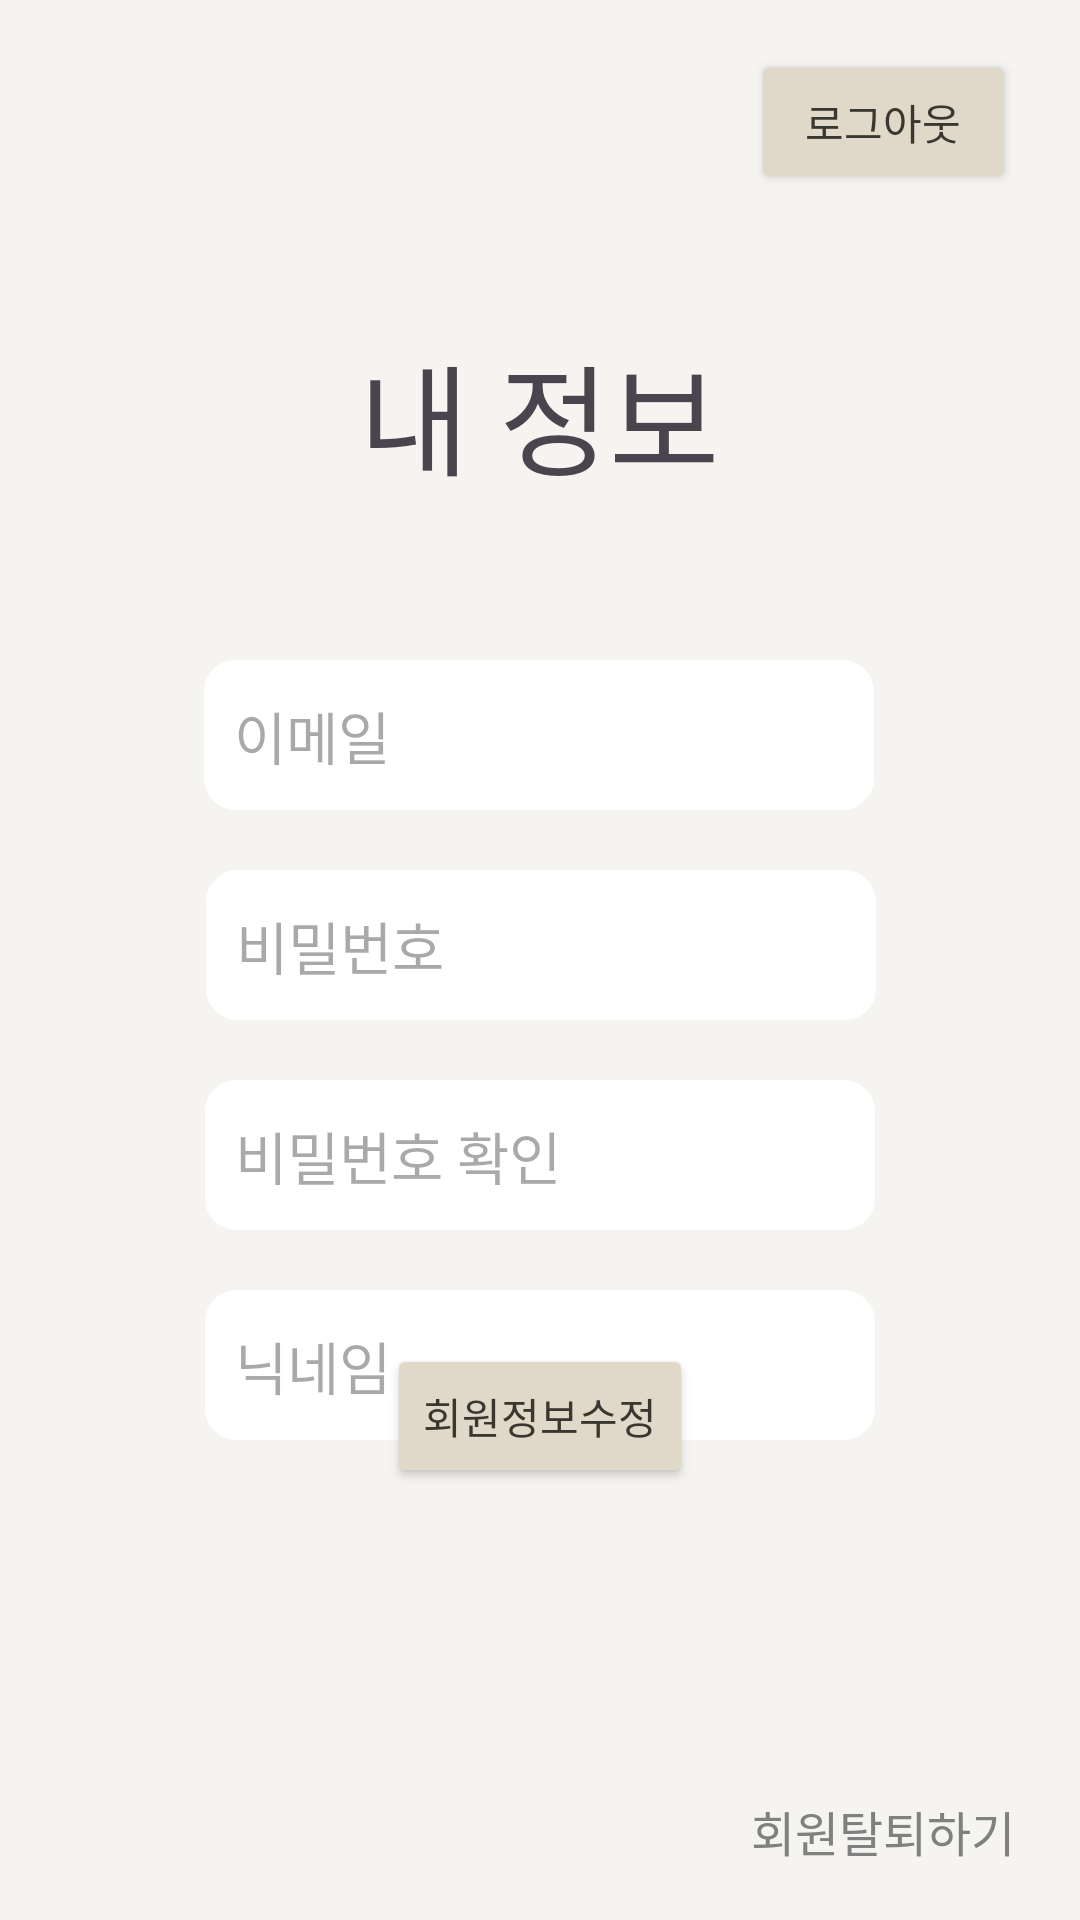

The Android layout XML behind this screen, and the referenced resources:
<!-- AndroidManifest.xml: application theme Theme.StuCamp -->
<!-- res/layout/activity_mem_info.xml -->
<?xml version="1.0" encoding="utf-8"?>
<androidx.constraintlayout.widget.ConstraintLayout xmlns:android="http://schemas.android.com/apk/res/android"
    xmlns:app="http://schemas.android.com/apk/res-auto"
    xmlns:tools="http://schemas.android.com/tools"
    android:layout_width="match_parent"
    android:layout_height="match_parent"
    android:background="#F6F4F1"
    tools:context=".MemInfoActivity">

    <TextView
        android:id="@+id/tvMemInfo"
        android:layout_width="wrap_content"
        android:layout_height="wrap_content"
        android:layout_marginTop="30dp"
        android:fontFamily="@font/nanum_square_neo_deb"
        android:text="내 정보"
        android:textSize="40sp"
        app:layout_constraintBottom_toTopOf="@+id/btnSetInfo"
        app:layout_constraintEnd_toStartOf="@+id/guideline10"
        app:layout_constraintHorizontal_bias="0.497"
        app:layout_constraintStart_toStartOf="@+id/guideline9"
        app:layout_constraintTop_toTopOf="@+id/guideline8"
        app:layout_constraintVertical_bias="0.049" />

    <EditText
        android:id="@+id/etInfoEmail"
        android:layout_width="wrap_content"
        android:layout_height="50dp"
        android:layout_marginTop="40dp"
        android:background="@drawable/edit_text_design"
        android:ems="10"
        android:fontFamily="@font/nanum_square_neo_brg"
        android:hint="이메일"
        android:inputType="text"
        android:paddingLeft="10dp"
        android:textSize="19sp"
        app:layout_constraintBottom_toTopOf="@+id/btnSetInfo"
        app:layout_constraintEnd_toStartOf="@+id/guideline10"
        app:layout_constraintHorizontal_bias="0.487"
        app:layout_constraintStart_toStartOf="@+id/guideline9"
        app:layout_constraintTop_toBottomOf="@+id/tvMemInfo"
        app:layout_constraintVertical_bias="0.067" />

    <EditText
        android:id="@+id/etInfoPw"
        android:layout_width="wrap_content"
        android:layout_height="50dp"
        android:layout_marginTop="20dp"
        android:background="@drawable/edit_text_design"
        android:ems="10"
        android:fontFamily="@font/nanum_square_neo_brg"
        android:hint="비밀번호"
        android:inputType="textPassword"
        android:paddingLeft="10dp"
        android:textSize="19sp"
        app:layout_constraintEnd_toStartOf="@+id/guideline10"
        app:layout_constraintHorizontal_bias="0.506"
        app:layout_constraintStart_toStartOf="@+id/guideline9"
        app:layout_constraintTop_toBottomOf="@+id/etInfoEmail" />

    <EditText
        android:id="@+id/etInfoNick"
        android:layout_width="wrap_content"
        android:layout_height="50dp"
        android:layout_marginTop="20dp"
        android:background="@drawable/edit_text_design"
        android:ems="10"
        android:fontFamily="@font/nanum_square_neo_brg"
        android:hint="닉네임"
        android:inputType="text"
        android:paddingLeft="10dp"
        android:textSize="19sp"
        app:layout_constraintEnd_toStartOf="@+id/guideline10"
        app:layout_constraintStart_toStartOf="@+id/guideline9"
        app:layout_constraintTop_toBottomOf="@+id/etInfoPwCheck" />

    <EditText
        android:id="@+id/etInfoPwCheck"
        android:layout_width="wrap_content"
        android:layout_height="50dp"
        android:layout_marginTop="20dp"
        android:background="@drawable/edit_text_design"
        android:ems="10"
        android:fontFamily="@font/nanum_square_neo_brg"
        android:hint="비밀번호 확인"
        android:inputType="textPassword"
        android:paddingLeft="10dp"
        android:textSize="19sp"
        app:layout_constraintEnd_toStartOf="@+id/guideline10"
        app:layout_constraintStart_toStartOf="@+id/guideline9"
        app:layout_constraintTop_toBottomOf="@+id/etInfoPw" />

    <Button
        android:id="@+id/btnSetInfo"
        android:layout_width="wrap_content"
        android:layout_height="wrap_content"
        android:layout_marginBottom="80dp"
        android:backgroundTint="#E0D9C9"
        android:fontFamily="@font/nanum_square_neo_deb"
        android:text="회원정보수정"
        android:textColor="#3A3730"
        app:cornerRadius="15dp"
        app:layout_constraintBottom_toTopOf="@+id/guideline11"
        app:layout_constraintEnd_toEndOf="@+id/etInfoNick"
        app:layout_constraintStart_toStartOf="@+id/etInfoNick" />

    <androidx.constraintlayout.widget.Guideline
        android:id="@+id/guideline9"
        android:layout_width="wrap_content"
        android:layout_height="wrap_content"
        android:orientation="vertical"
        app:layout_constraintGuide_percent="0.15" />

    <androidx.constraintlayout.widget.Guideline
        android:id="@+id/guideline10"
        android:layout_width="wrap_content"
        android:layout_height="wrap_content"
        android:orientation="vertical"
        app:layout_constraintGuide_percent="0.85" />

    <androidx.constraintlayout.widget.Guideline
        android:id="@+id/guideline8"
        android:layout_width="wrap_content"
        android:layout_height="wrap_content"
        android:orientation="horizontal"
        app:layout_constraintGuide_percent="0.10123119" />

    <androidx.constraintlayout.widget.Guideline
        android:id="@+id/guideline11"
        android:layout_width="wrap_content"
        android:layout_height="wrap_content"
        android:orientation="horizontal"
        app:layout_constraintGuide_percent="0.9" />

    <Button
        android:id="@+id/btnLogout"
        android:layout_width="wrap_content"
        android:layout_height="wrap_content"
        android:backgroundTint="#E0D9C9"
        android:fontFamily="@font/nanum_square_neo_deb"
        android:text="로그아웃"
        android:textColor="#3A3730"
        app:cornerRadius="15dp"
        app:layout_constraintBottom_toTopOf="@+id/guideline8"
        app:layout_constraintEnd_toStartOf="@+id/guideline20"
        app:layout_constraintTop_toTopOf="parent"
        app:layout_constraintVertical_bias="1.0" />

    <Button
        android:id="@+id/btnToDelete"
        android:layout_width="wrap_content"
        android:layout_height="wrap_content"
        android:layout_marginTop="8dp"
        android:background="#00FFFFFF"
        android:fontFamily="@font/nanum_square_neo_brg"
        android:paddingLeft="5dp"
        android:paddingTop="5dp"
        android:paddingRight="0dp"
        android:text="회원탈퇴하기"
        android:textColor="#808080"
        android:textSize="16sp"
        android:textStyle="normal"
        app:layout_constraintEnd_toStartOf="@+id/guideline20"
        app:layout_constraintTop_toTopOf="@+id/guideline11" />

    <androidx.constraintlayout.widget.Guideline
        android:id="@+id/guideline20"
        android:layout_width="wrap_content"
        android:layout_height="wrap_content"
        android:orientation="vertical"
        app:layout_constraintGuide_percent="0.94" />

</androidx.constraintlayout.widget.ConstraintLayout>
<!-- resources referenced by this layout -->
<resources>
  <!-- drawable edit_text_design (drawable) -->
  <?xml version="1.0" encoding="utf-8"?>
  <shape xmlns:android="http://schemas.android.com/apk/res/android">
      <solid android:color="#FFFFFF"/>
      <corners android:radius="10dp"/>
      <stroke android:color="#FFFFFF" android:width="1dp"/>
  </shape>
  <style name="Theme.StuCamp" parent="Base.Theme.StuCamp" />
  <style name="Base.Theme.StuCamp" parent="Theme.Material3.DayNight.NoActionBar">
          
          
      </style>
</resources>
